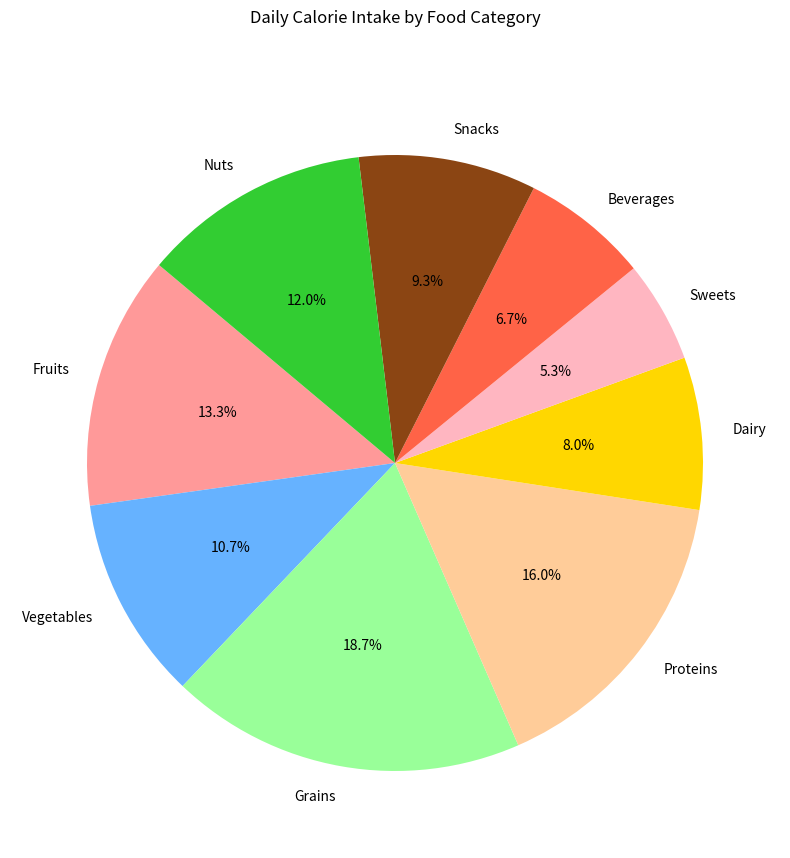

Write Python code to recreate this figure.

import matplotlib.pyplot as plt

# Data
food_items = ["Fruits", "Vegetables", "Grains", "Proteins", "Dairy", "Sweets", "Beverages", "Snacks", "Nuts"]
number_of_calories = [50, 40, 70, 60, 30, 20, 25, 35, 45]

# Colors
colors = [
    "#FF9999",  # Fruits
    "#66B2FF",  # Vegetables
    "#99FF99",  # Grains
    "#FFCC99",  # Proteins
    "#FFD700",  # Dairy
    "#FFB6C1",  # Sweets
    "#FF6347",  # Beverages
    "#8B4513",  # Snacks
    "#32CD32",  # Nuts
]

# Create pie chart
plt.figure(figsize=(12, 10))  # width and height in inches
plt.pie(number_of_calories, labels=food_items, colors=colors, autopct='%1.1f%%', startangle=140)

# Chart title
plt.title('Daily Calorie Intake by Food Category', pad=40)

# Show plot
plt.show()
